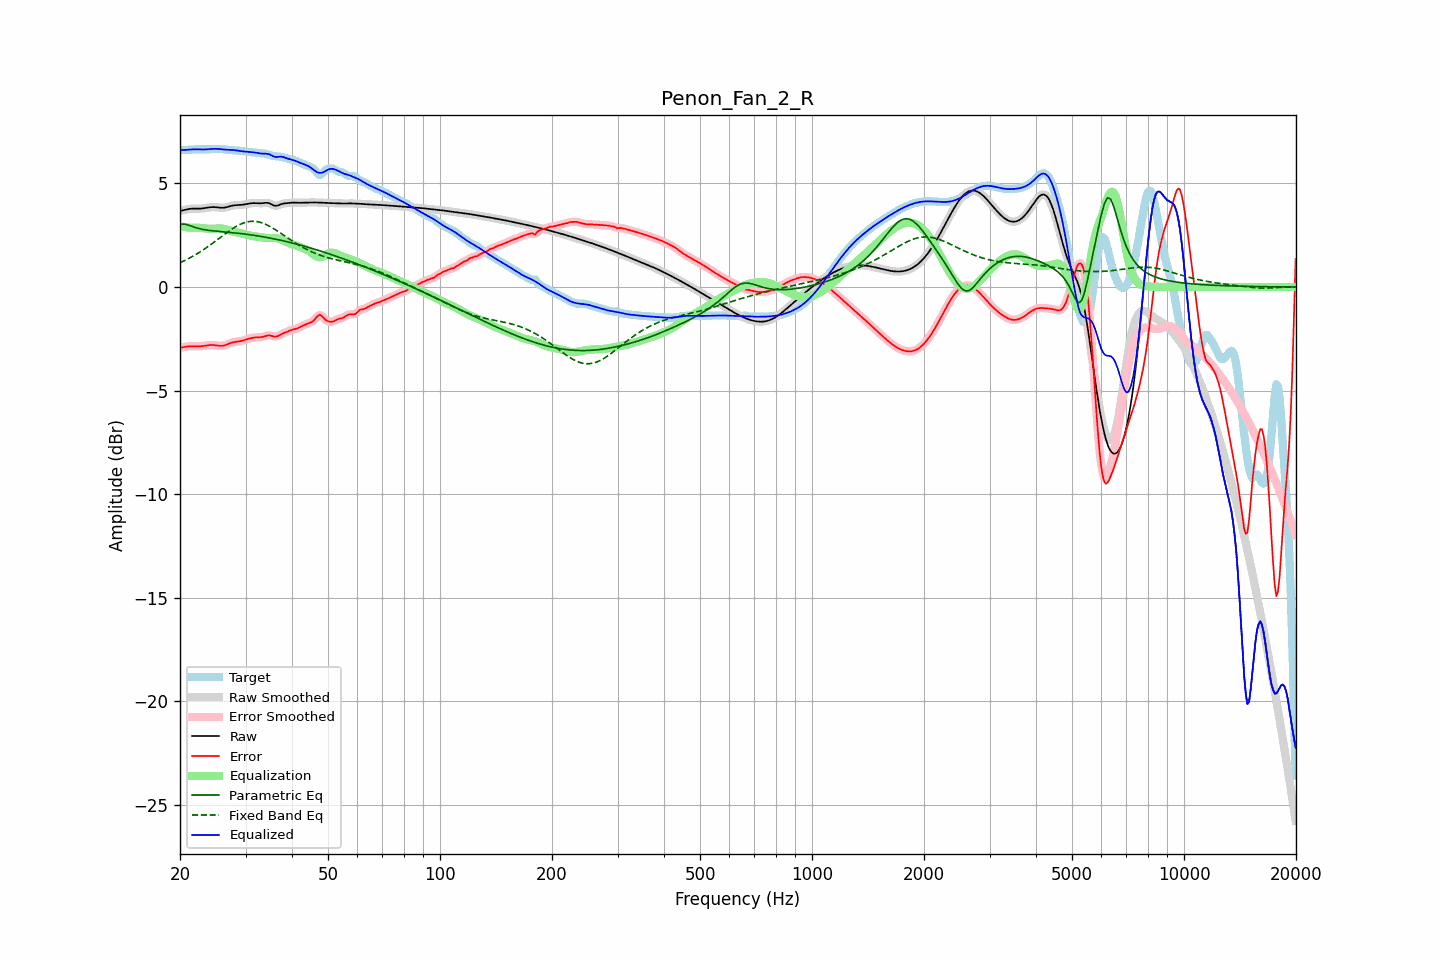

Data behind this chart, as committed beside it:
frequency, raw, error, smoothed, error_smoothed, equalization, parametric_eq, fixed_band_eq, equalized_raw, equalized_smoothed, target
20.00, 3.68, -2.94, 3.67, -2.94, 2.93, 3.01, 1.17, 6.61, 6.61, 6.61
20.20, 3.69, -2.92, 3.69, -2.92, 2.92, 3.03, 1.21, 6.61, 6.61, 6.61
20.40, 3.71, -2.91, 3.71, -2.91, 2.91, 3.04, 1.24, 6.61, 6.62, 6.62
20.61, 3.73, -2.89, 3.73, -2.89, 2.89, 3.03, 1.28, 6.62, 6.62, 6.62
20.81, 3.75, -2.88, 3.75, -2.88, 2.88, 3.02, 1.32, 6.63, 6.63, 6.62
21.02, 3.76, -2.87, 3.76, -2.87, 2.87, 3.00, 1.36, 6.64, 6.64, 6.63
21.23, 3.77, -2.86, 3.77, -2.86, 2.87, 2.97, 1.40, 6.64, 6.64, 6.63
21.44, 3.78, -2.86, 3.78, -2.86, 2.86, 2.94, 1.44, 6.64, 6.64, 6.64
21.66, 3.79, -2.86, 3.79, -2.86, 2.86, 2.91, 1.49, 6.65, 6.65, 6.64
21.87, 3.79, -2.86, 3.79, -2.86, 2.86, 2.89, 1.53, 6.65, 6.65, 6.65
22.09, 3.79, -2.86, 3.79, -2.86, 2.86, 2.86, 1.58, 6.65, 6.65, 6.65
22.31, 3.79, -2.86, 3.79, -2.86, 2.86, 2.84, 1.62, 6.65, 6.65, 6.65
22.54, 3.79, -2.86, 3.79, -2.86, 2.86, 2.82, 1.67, 6.64, 6.64, 6.65
22.76, 3.79, -2.86, 3.79, -2.86, 2.85, 2.80, 1.72, 6.64, 6.64, 6.65
22.99, 3.79, -2.85, 3.80, -2.85, 2.85, 2.78, 1.77, 6.64, 6.64, 6.65
23.22, 3.81, -2.84, 3.81, -2.84, 2.84, 2.77, 1.83, 6.64, 6.64, 6.65
23.45, 3.82, -2.83, 3.82, -2.83, 2.83, 2.76, 1.88, 6.65, 6.65, 6.65
23.69, 3.83, -2.82, 3.83, -2.82, 2.82, 2.75, 1.93, 6.65, 6.65, 6.65
23.92, 3.84, -2.81, 3.84, -2.81, 2.81, 2.74, 1.99, 6.66, 6.66, 6.65
24.16, 3.85, -2.80, 3.85, -2.80, 2.81, 2.73, 2.04, 6.66, 6.66, 6.65
24.40, 3.86, -2.80, 3.86, -2.80, 2.81, 2.72, 2.10, 6.67, 6.67, 6.66
24.65, 3.86, -2.80, 3.86, -2.80, 2.81, 2.71, 2.16, 6.67, 6.67, 6.66
24.89, 3.86, -2.81, 3.86, -2.81, 2.82, 2.70, 2.22, 6.68, 6.67, 6.67
25.14, 3.85, -2.82, 3.85, -2.82, 2.82, 2.70, 2.27, 6.67, 6.67, 6.67
25.39, 3.84, -2.83, 3.84, -2.83, 2.83, 2.69, 2.33, 6.67, 6.67, 6.67
25.65, 3.83, -2.84, 3.83, -2.84, 2.83, 2.68, 2.39, 6.66, 6.66, 6.67
25.91, 3.83, -2.84, 3.83, -2.84, 2.83, 2.67, 2.45, 6.65, 6.65, 6.67
26.16, 3.83, -2.83, 3.83, -2.83, 2.81, 2.67, 2.51, 6.64, 6.64, 6.66
26.43, 3.84, -2.81, 3.84, -2.81, 2.80, 2.66, 2.57, 6.64, 6.64, 6.65
26.69, 3.86, -2.78, 3.86, -2.78, 2.78, 2.65, 2.62, 6.63, 6.63, 6.63
26.96, 3.88, -2.75, 3.88, -2.75, 2.75, 2.65, 2.68, 6.63, 6.63, 6.62
27.23, 3.90, -2.72, 3.90, -2.72, 2.73, 2.64, 2.73, 6.63, 6.63, 6.62
27.50, 3.92, -2.69, 3.92, -2.69, 2.70, 2.63, 2.79, 6.62, 6.62, 6.61
27.77, 3.94, -2.67, 3.94, -2.67, 2.68, 2.62, 2.84, 6.62, 6.62, 6.61
28.05, 3.95, -2.65, 3.95, -2.65, 2.66, 2.61, 2.89, 6.61, 6.61, 6.60
28.33, 3.95, -2.64, 3.95, -2.64, 2.64, 2.61, 2.93, 6.60, 6.60, 6.60
28.62, 3.96, -2.63, 3.96, -2.63, 2.63, 2.60, 2.97, 6.59, 6.59, 6.59
28.90, 3.96, -2.62, 3.96, -2.62, 2.61, 2.59, 3.01, 6.57, 6.57, 6.58
29.19, 3.97, -2.60, 3.97, -2.60, 2.60, 2.58, 3.05, 6.56, 6.56, 6.57
29.48, 3.97, -2.59, 3.97, -2.58, 2.58, 2.57, 3.08, 6.55, 6.55, 6.56
29.78, 3.99, -2.56, 3.99, -2.56, 2.56, 2.56, 3.11, 6.55, 6.55, 6.55
30.08, 4.00, -2.54, 4.00, -2.54, 2.54, 2.55, 3.13, 6.54, 6.54, 6.54
30.38, 4.02, -2.51, 4.02, -2.51, 2.51, 2.54, 3.15, 6.53, 6.53, 6.53
30.68, 4.03, -2.49, 4.03, -2.49, 2.49, 2.53, 3.16, 6.53, 6.53, 6.52
30.99, 4.04, -2.47, 4.04, -2.47, 2.48, 2.52, 3.17, 6.52, 6.52, 6.51
31.30, 4.05, -2.46, 4.05, -2.46, 2.46, 2.51, 3.17, 6.51, 6.51, 6.51
31.61, 4.05, -2.44, 4.05, -2.44, 2.45, 2.50, 3.17, 6.50, 6.50, 6.50
31.93, 4.05, -2.43, 4.05, -2.44, 2.44, 2.49, 3.17, 6.49, 6.49, 6.49
32.24, 4.05, -2.43, 4.05, -2.43, 2.43, 2.47, 3.16, 6.48, 6.48, 6.48
32.57, 4.04, -2.43, 4.04, -2.43, 2.42, 2.46, 3.14, 6.46, 6.46, 6.47
32.89, 4.04, -2.42, 4.04, -2.42, 2.41, 2.45, 3.12, 6.45, 6.45, 6.46
33.22, 4.05, -2.41, 4.05, -2.41, 2.40, 2.44, 3.10, 6.44, 6.44, 6.46
33.55, 4.05, -2.40, 4.06, -2.39, 2.38, 2.42, 3.07, 6.44, 6.44, 6.45
33.89, 4.07, -2.37, 4.06, -2.37, 2.37, 2.41, 3.04, 6.44, 6.44, 6.44
34.23, 4.07, -2.35, 4.07, -2.35, 2.37, 2.39, 3.00, 6.43, 6.43, 6.42
34.57, 4.06, -2.34, 4.05, -2.34, 2.37, 2.38, 2.96, 6.42, 6.42, 6.39
34.92, 4.03, -2.34, 4.03, -2.34, 2.37, 2.37, 2.92, 6.40, 6.39, 6.37
35.27, 3.99, -2.36, 3.99, -2.36, 2.37, 2.35, 2.88, 6.36, 6.36, 6.35
35.62, 3.95, -2.38, 3.95, -2.38, 2.37, 2.33, 2.83, 6.32, 6.32, 6.33
35.97, 3.92, -2.40, 3.93, -2.39, 2.37, 2.32, 2.78, 6.29, 6.29, 6.32
... 635 more rows
